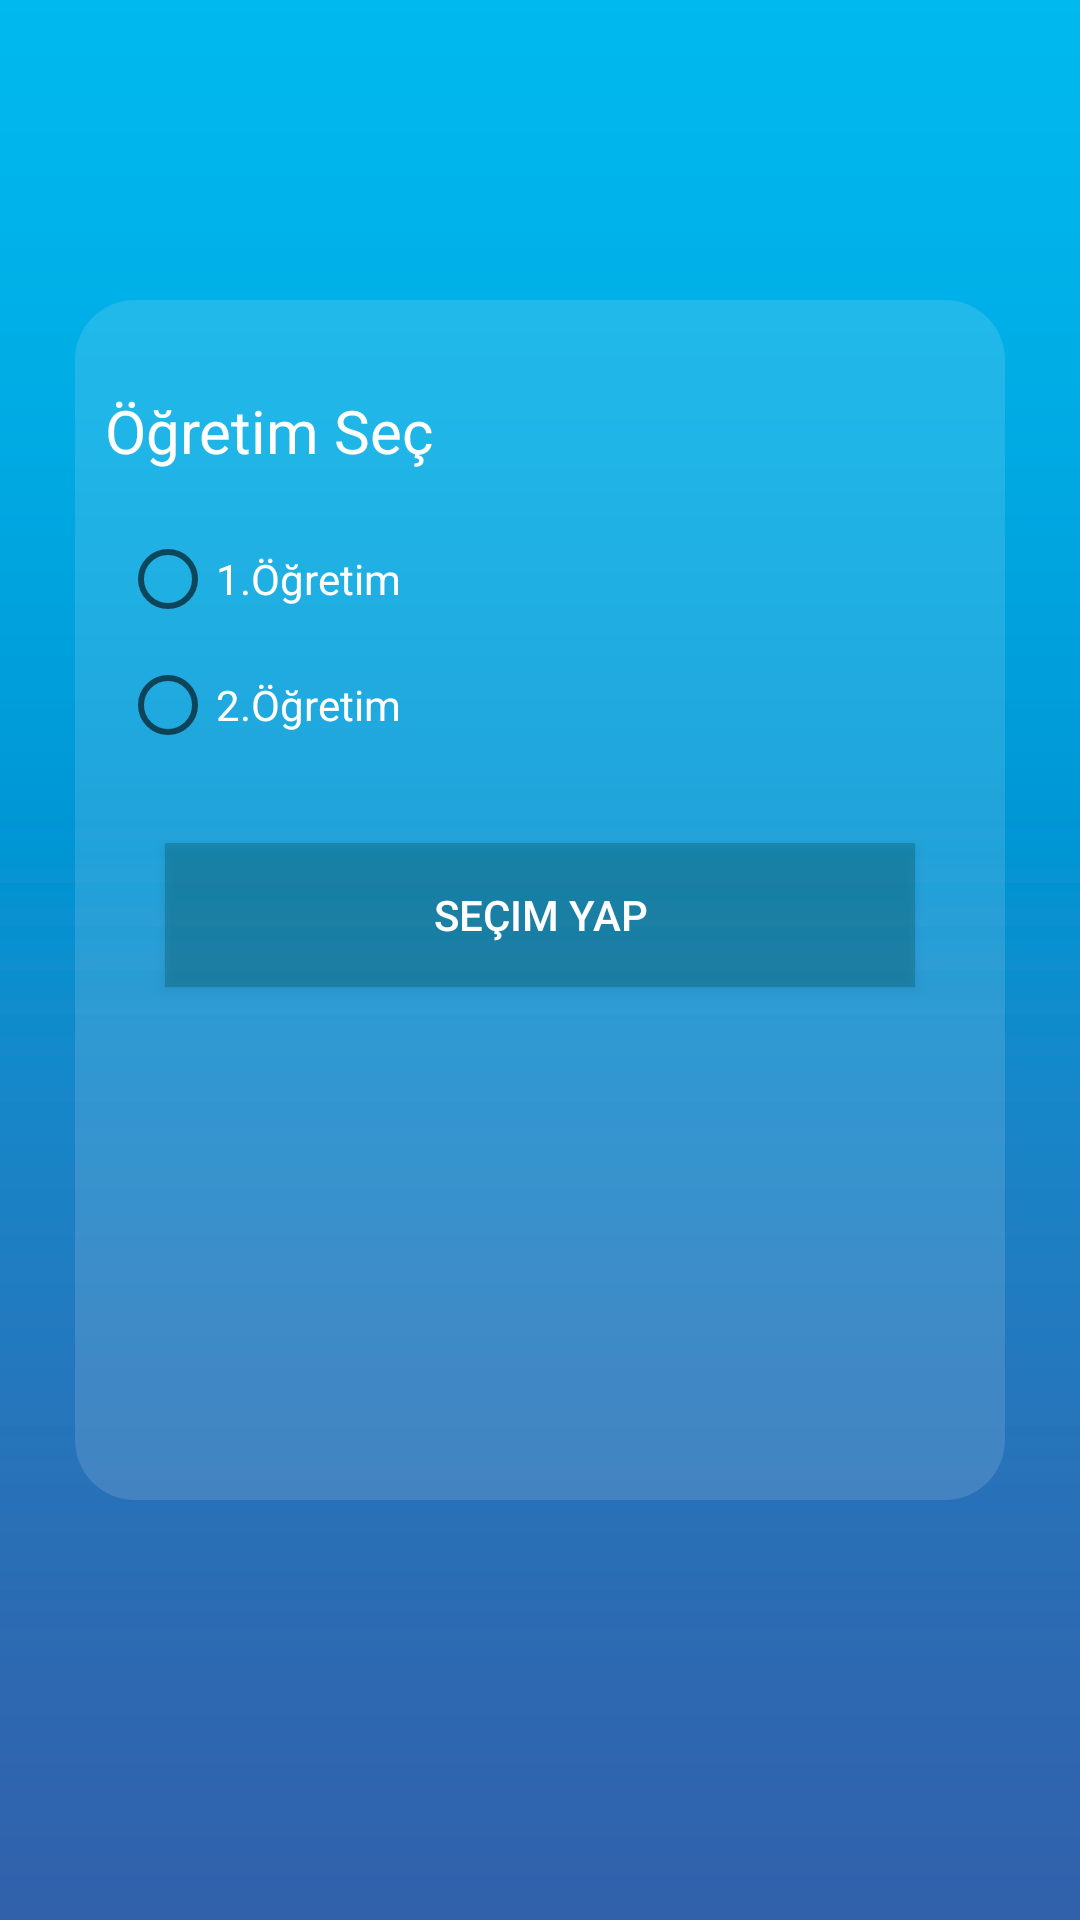

Write the Android layout XML for this screen, with the resource values it uses.
<!-- AndroidManifest.xml: application theme AppTheme -->
<!-- res/layout/activity_ogretim_kontrol.xml -->
<?xml version="1.0" encoding="utf-8"?>
<LinearLayout xmlns:android="http://schemas.android.com/apk/res/android"
    android:orientation="vertical" android:layout_width="match_parent"
    android:layout_height="match_parent"
    android:background="@drawable/backs_org"
    >



    <LinearLayout
        android:layout_width="match_parent"
        android:layout_gravity="center"
        android:gravity="center"
        android:layout_height="match_parent">

        <LinearLayout
            android:layout_width="wrap_content"
            android:layout_height="400dp"
            android:layout_marginBottom="20dp"
            android:background="@drawable/trans_white_rectangle"
            android:orientation="vertical">

            <TextView
                android:id="@+id/textView2"

                android:layout_width="300dp"
                android:layout_height="wrap_content"
                android:layout_gravity="center"
                android:layout_marginTop="30dp"
                android:layout_marginLeft="5dp"
                android:text="Öğretim Seç"
                android:textColor="@android:color/white"
                android:textSize="20sp" />


            <RadioGroup
                android:id="@+id/radioGroup"
                android:layout_width="wrap_content"
                android:layout_height="wrap_content"
                android:layout_marginLeft="10dp"
                android:orientation="vertical"
                android:layout_gravity="center"
                android:layout_marginTop="20dp"
                >

                <RadioButton
                    android:id="@+id/radioButton"
                    android:layout_width="300dp"

                    android:layout_gravity="center"
                    android:layout_height="wrap_content"
                    android:text="1.Öğretim"
                    android:textColor="@android:color/white"
                    />

                <RadioButton
                    android:id="@+id/radioButton2"
                    android:layout_width="300dp"
                    android:layout_gravity="center"
                    android:layout_marginTop="10dp"
                    android:layout_height="wrap_content"
                    android:text="2.Öğretim"
                    android:textColor="@android:color/white"
                    />
            </RadioGroup>

            <Button
                android:id="@+id/btn_secim_yap_ogretim"
                android:layout_width="250dp"
                android:layout_height="wrap_content"
                android:layout_gravity="center"
                android:layout_marginTop="30dp"
                android:background="#7210697E"
                android:text="Seçim Yap"
                android:textColor="@android:color/white" />

        </LinearLayout>

    </LinearLayout>


</LinearLayout>
<!-- resources referenced by this layout -->
<resources>
  <!-- drawable backs_org: png bitmap (drawable, 10364 bytes) -->
  <!-- drawable trans_white_rectangle (drawable) -->
  <?xml version="1.0" encoding="utf-8"?>
  <selector xmlns:android="http://schemas.android.com/apk/res/android">
  <item>
      <shape>
          <corners
              android:radius="20dp" />
      <solid android:color="#20ffffff"/>
      </shape>
  
  </item>
  </selector>
  <style name="AppTheme" parent="Theme.AppCompat.Light.DarkActionBar">
          
          <item name="colorPrimary">@color/colorPrimary</item>
          <item name="colorPrimaryDark">@color/colorPrimaryDark</item>
          <item name="colorAccent">@color/colorAccent</item>
      </style>
  <color name="colorPrimary">#69c0e9</color>
  <color name="colorPrimaryDark">#303F9F</color>
  <color name="colorAccent">#FF4081</color>
</resources>
